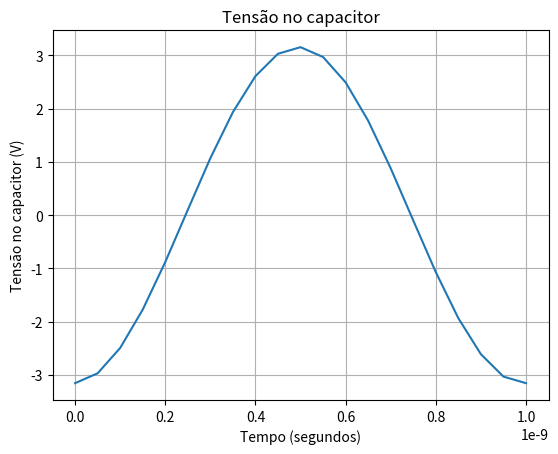

The script that saved this image:
import matplotlib.pyplot as plt
import numpy as np
from numpy import linalg, pi
from scipy.optimize.minpack import fsolve

"""
This code have as objective the shooting method analysis of linear
circuit. To calculate the harmonic balance, it is necessary to provide the initial
conditions in the components of circuits and also the equations of circuit.
The transient analysis is made with the initial conditions obtained with the
shooting method, so the transient is the steady-state
"""

#ICs
R1 = 1
R2 = 2
R3 = 3
C = 10**-9
A = 100
f = 10**9
deltat = 1/(20 * f)
tf = (1/f)
t0 = 0

#time domain
t_sim = np.arange(deltat, tf + deltat, deltat) #vector to transient in shooting method
t_plot = np.arange(0, tf + deltat, deltat) #vector with positions to plot

#global vector
result_vc = np.zeros(len(t_plot))

#shooting method
def shooting_method(x):
    #Analysis in t0
    vs = A*np.sin(2*pi*f*t0)
    vc0 = x[0]

    A1 = np.array([[R1, -R1],
                    [-R1, (R1 + R2 + R3)]], np.float64)
    b = np.array([[vs], [-vc0]], np.float64)

    lin_SM_t0 = linalg.solve(A1,b)

    result_vc[0] = vc0
    i0 = float (lin_SM_t0[1]) #current i(0)

    i = 1
    #transient
    for t in t_sim:
        vs = A*np.sin(2*pi*f*t) #voltage source
        
        #linear system to solve in each t  
        A2 = np.array([[R1, -R1, 0],
            [-R1, (R1 + R2 + R3), 1],
            [0, -deltat/(2*C), 1]], np.float64)
            
        b = np.array([[vs], [0], [vc0 + i0*deltat/(2*C)]], np.float64)

        z = linalg.solve(A2, b) #solution of system in z

        #capacitor current 
        ic = float (z[1])
        i0 = ic
        #capacitor voltage
        vc = float (z[2])
        result_vc[i] = vc
        vc0 = vc
        i+=1

    #discretized equation
    return [result_vc[-1] - x[0]]

#shooting method
sm_result = fsolve(shooting_method, 30)
print (sm_result)

#plotting 1 cycle of transient
plt.plot (t_plot, result_vc)
plt.title ('Tensão no capacitor')
plt.ylabel ('Tensão no capacitor (V)')
plt.xlabel ('Tempo (segundos)')
plt.grid()
plt.show ()
